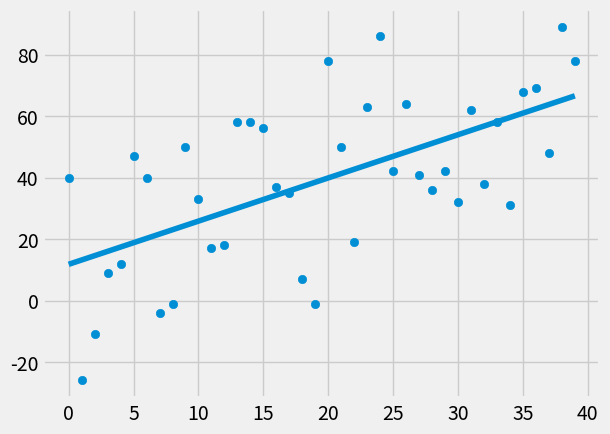

Write Python code to recreate this figure.
from statistics import mean
import numpy as np
import matplotlib.pyplot as plt
from matplotlib import style
import random

style.use('fivethirtyeight')

#Define some random data
#X = np.array([1,2,3,4,5,6],dtype=np.float64)
#Y = np.array([5,4,6,5,6,7],dtype=np.float64)

def create_dataset(hm, variance, step=2, correlation=False):
    val = 1
    Y = []
    for i in range(hm):
        y = val + random.randrange(-variance,variance)
        Y.append(y)
        if correlation and correlation == 'pos':
            val+=step
        elif correlation and correlation == 'neg':
            val-=step
    X = [i for i in range(len(Y))]
    return np.array(X,dtype=np.float64), np.array(Y,dtype=np.float64)

X,Y = create_dataset(40,40,2,correlation='pos')

#Calculate the slope and intercept with the y axis from the data
def best_fit_slope_intercept(X,Y):
    m = (((mean(X) * mean(Y)) - mean(X * Y)) /
         (mean(X) * mean(X) - mean(X ** 2)))
    b = mean(Y) - m * mean(X)
    return m,b

#Calculate the squared error
def squared_error(Y_orig, Y_est):
    return sum((Y_est-Y_orig)**2)

#How accurate is the best fit line?
def c_determination(Y_orig, Y_est):
    Y_mean = np.array([mean(Y_orig) for y in Y_orig], dtype=np.float64)
    squared_error_regr = squared_error(Y_orig, Y_est)
    squared_error_Y_mean = squared_error(Y_orig, Y_mean)
    return 1 - (squared_error_regr/squared_error_Y_mean)

m,b = best_fit_slope_intercept(X,Y)
line = np.array([(m*x) + b for x in X],dtype=np.float64)
c = c_determination(Y, line)
print(c)

#Show the the line and the data
plt.scatter(X,Y)
plt.plot(X,line)
plt.show()


